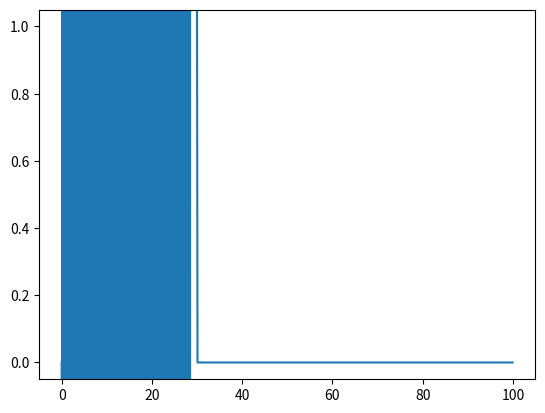

This chart was generated by the following Python code:
import numpy as np
import matplotlib.pyplot as plt
from matplotlib import animation,rc
import math


# Author: Bamischijf_275
#Description: A script that can solve the linear advection equation on a 1D grid, using various spatial discretizations as  well as time marches (to be implemented)


#linear advection equation: du/dt + c* du/dx = 0


#initial condition
dt = 0.1 #timestep
c = 2 #speed of advection
dx = dt
v=0
N = int(100/dt) #number of mesh points (will always assume x[0,100])
x = np.arange(0,100,dt)

U_BC = np.zeros(int(100/dt))

u = np.zeros(int(1/10 * N))
u = np.append(u,np.ones(int(1/10 * N)))
u = np.append(u,np.zeros(int(8/10 * N)))
I = np.identity(N)

#create A







#Central difference du/dx
def centr_diff_dudx(N,c):
    #################################
    #Grabs an empty matrix A and converts it to one that creates the central difference matrix
    #C is the convection speed
    #################################
    A = np.zeros((N, N))

    # move along diagnals to make A:
    for i in range(1, N - 1):
        A[i, i - 1] = -1
        A[i, i + 1] = 1

    # Implement numerical boundary conditions at end
    A[N-1, N-1 - 2] = 1
    A[N-1, N-1 - 1] = -4
    A[N-1, N-1] = 3
    A = A * (-c /(2*dx))
    return A

#artificial viscocity
def art_visc(N,v):
    A = np.zeros((N,N))
    #uses central difference except at the most left boundary (numerical on the right)
    for i in range(1,N-1):
        A[i,i] = -2
        A[i,i-1] = 1
        A[i,i+1] = 1
    A[N-1,N-1-2] = 1
    A[N - 1, N - 1 - 1] = -2
    A[N - 1, N - 1  ] = 1
    A = A * (v/dx**2)
    return A





A_centr = centr_diff_dudx(N,c)
A_visc = art_visc(N,v)
A = A_centr + A_visc
plt.ion()
fig = plt.figure()
ax = fig.add_subplot(111)
line1, = ax.plot(x, u)


#plotting
def explicit_euler(u,dt):
    return np.matmul((I + dt*A),u)

def dynplot(u):
    t=0
    i=0
    running = True
    while running:
        u = np.matmul((I + dt*A),u)
        line1.set_ydata(u)
        fig.canvas.draw()
        fig.canvas.flush_events()
        t+=dt
        if t>=10:
            running = False

dynplot(u)







